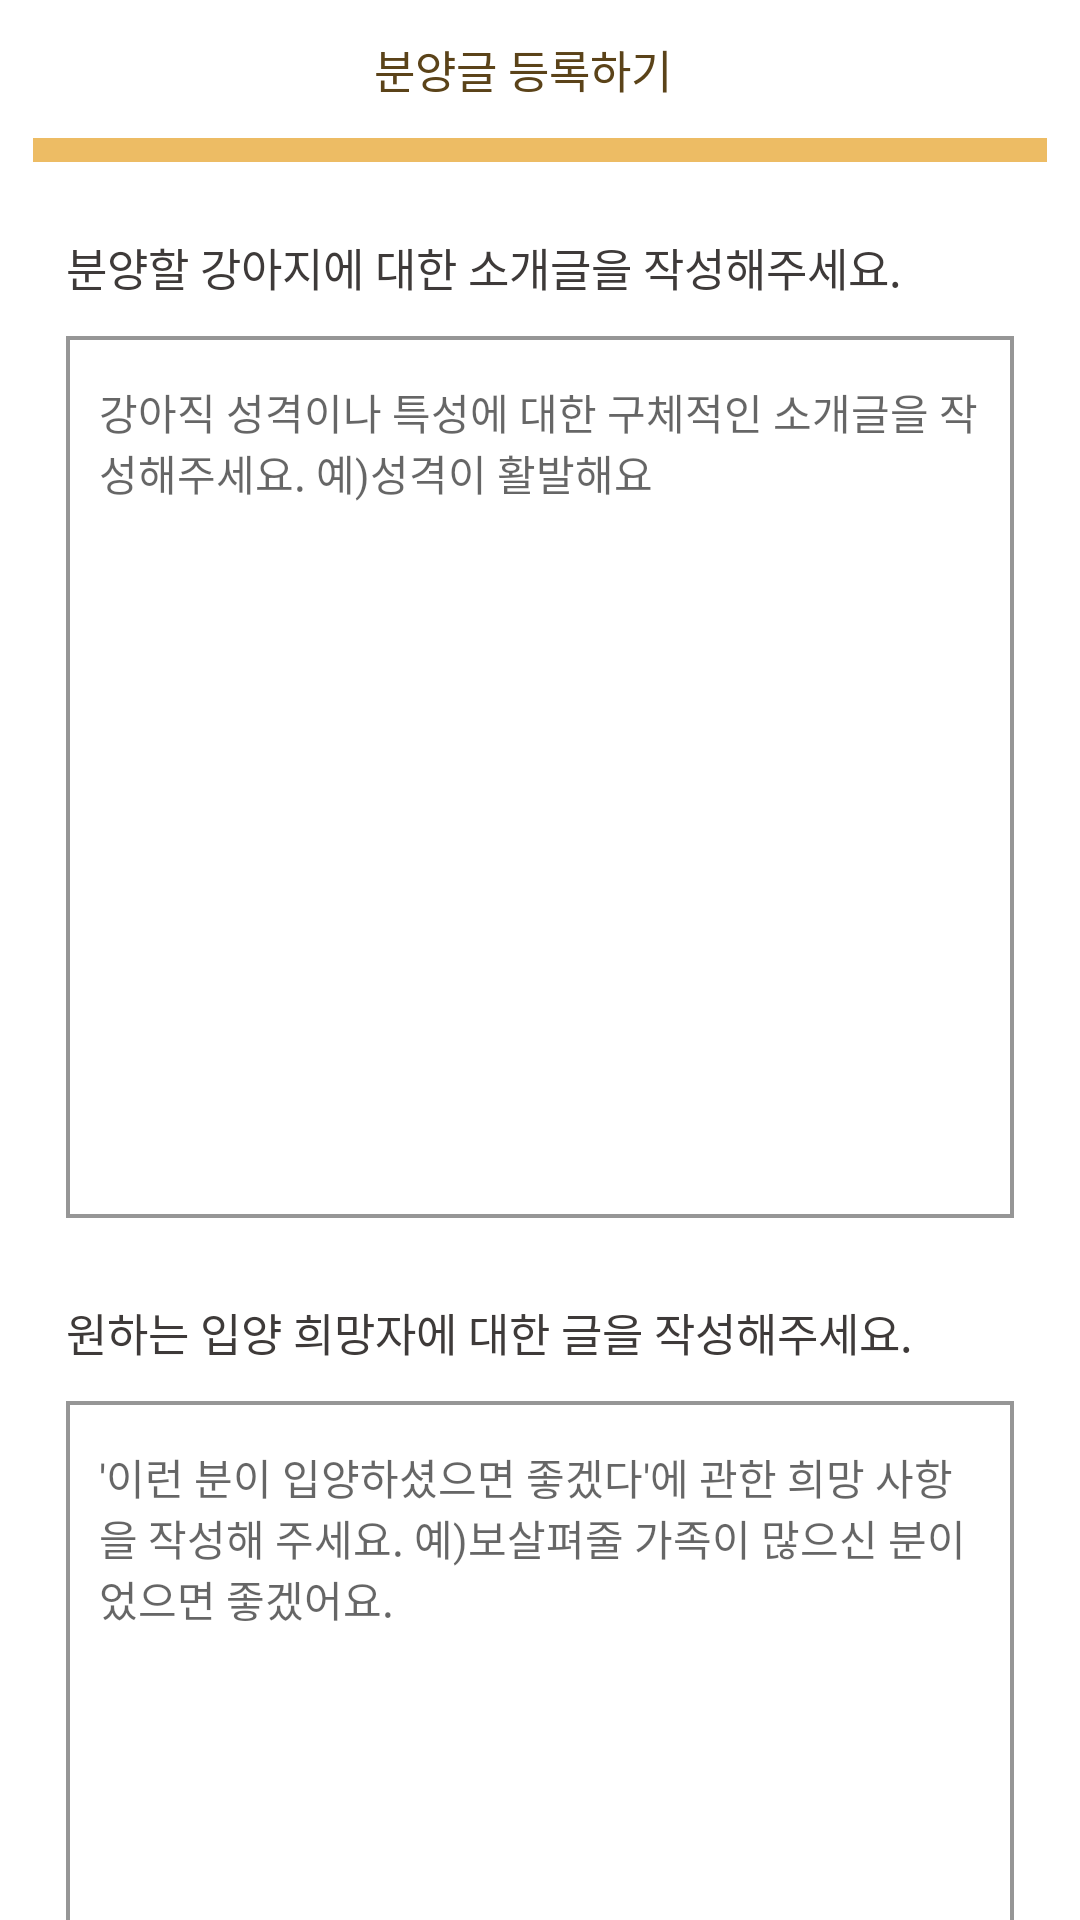

Here is an Android app screen rendered from its layout file. Give the layout XML and the strings, colors and styles it references.
<!-- AndroidManifest.xml: application theme AppTheme.NoActionBar -->
<!-- res/layout/fragment_post_regist_100_.xml -->
<RelativeLayout xmlns:android="http://schemas.android.com/apk/res/android"
    xmlns:tools="http://schemas.android.com/tools"
    android:layout_width="match_parent"
    android:layout_height="match_parent"
    android:background="#FFFFFF"
    tools:context="org.tacademy.woof.doguendoguen.app.base.profile.PostRegist_100_Fragment">

    <android.support.v4.widget.NestedScrollView
        android:id="@+id/scroll_view"
        android:layout_width="match_parent"
        android:layout_height="match_parent">
        <LinearLayout
            android:orientation="vertical"
            android:layout_width="match_parent"
            android:layout_height="wrap_content">

            <RelativeLayout
                android:layout_width="match_parent"
                android:layout_height="wrap_content"
                android:layout_marginLeft="11dp"
                android:layout_marginRight="22dp"
                android:layout_marginTop="12dp">
                <ImageView
                    android:id="@+id/back"
                    android:src="@drawable/left_arrow_message"
                    android:paddingRight="60dp"
                    android:layout_width="wrap_content"
                    android:layout_height="wrap_content" />
                <TextView
                    android:id="@+id/edit_title"
                    android:text="분양글 등록하기"
                    android:textSize="15sp"
                    android:textColor="#5b4319"
                    android:layout_width="wrap_content"
                    android:layout_height="wrap_content"
                    android:layout_centerInParent="true"/>
            </RelativeLayout>

            <LinearLayout
                android:layout_width="338dp"
                android:layout_height="8dp"
                android:layout_marginLeft="11dp"
                android:layout_marginRight="11dp"
                android:layout_marginTop="12dp"
                android:orientation="horizontal"
                android:weightSum="1">

                <TextView
                    android:layout_width="0dp"
                    android:layout_height="match_parent"
                    android:layout_weight="0.25"
                    android:background="#EDBC64"
                    android:padding="1dp" />

                <TextView
                    android:layout_width="0dp"
                    android:layout_height="match_parent"
                    android:layout_weight="0.25"
                    android:background="#EDBC64"
                    android:padding="1dp" />

                <TextView
                    android:layout_width="0dp"
                    android:layout_height="match_parent"
                    android:layout_weight="0.25"
                    android:background="#EDBC64"
                    android:padding="4dp" />

                <TextView
                    android:layout_width="0dp"
                    android:layout_height="match_parent"
                    android:layout_weight="0.25"
                    android:background="#EDBC64"
                    android:padding="4dp" />
            </LinearLayout>



            <TextView
                android:text="분양할 강아지에 대한 소개글을 작성해주세요."
                android:textColor="#3E3A39"
                android:textSize="15sp"
                android:layout_marginLeft="22dp"
                android:layout_marginRight="22dp"
                android:layout_marginTop="24dp"
                android:layout_width="match_parent"
                android:layout_height="wrap_content" />

            <EditText
                android:id="@+id/post_intro"
                android:cursorVisible="false"
                android:gravity="top"
                android:hint="강아직 성격이나 특성에 대한 구체적인 소개글을 작성해주세요. 예)성격이 활발해요"
                android:textColor="#969696"
                android:textSize="14sp"
                android:paddingLeft="11dp"
                android:paddingRight="11dp"
                android:paddingTop="15dp"
                android:layout_marginLeft="22dp"
                android:layout_marginRight="22dp"
                android:layout_marginTop="12dp"
                android:background="@drawable/border_regist_post"
                android:layout_width="wrap_content"
                android:layout_height="294dp" />

            <TextView
                android:text="원하는 입양 희망자에 대한 글을 작성해주세요."
                android:textColor="#3E3A39"
                android:textSize="15sp"
                android:layout_marginLeft="22dp"
                android:layout_marginRight="22dp"
                android:layout_marginTop="27dp"
                android:layout_width="match_parent"
                android:layout_height="wrap_content" />

            <EditText
                android:id="@+id/post_sub_intro"
                android:cursorVisible="false"
                android:gravity="top"
                android:hint="'이런 분이 입양하셨으면 좋겠다'에 관한 희망 사항을 작성해 주세요. 예)보살펴줄 가족이 많으신 분이었으면 좋겠어요."
                android:textColor="#969696"
                android:textSize="14sp"
                android:paddingLeft="11dp"
                android:paddingRight="11dp"
                android:paddingTop="15dp"
                android:layout_marginLeft="22dp"
                android:layout_marginRight="22dp"
                android:layout_marginTop="12dp"
                android:background="@drawable/border_regist_post"
                android:layout_width="wrap_content"
                android:layout_height="294dp" />

            <Button
                android:id="@+id/regist_btn"
                android:layout_width="316dp"
                android:layout_height="48dp"
                android:layout_gravity="bottom"
                android:layout_marginLeft="22dp"
                android:layout_marginRight="22dp"
                android:layout_marginTop="27dp"
                android:layout_marginBottom="24dp"
                android:background="@drawable/bg_regist_btn"
                android:gravity="center"
                android:layout_alignParentBottom="true"
                android:text="등록하기"
                android:textColor="#FFFFFF"
                android:textSize="14sp" />
        </LinearLayout>
    </android.support.v4.widget.NestedScrollView>
    <ProgressBar
        android:id="@+id/circularProgressbar"
        android:layout_width="70dp"
        android:layout_height="70dp"
        android:layout_gravity="center"
        android:layout_centerInParent="true"
        android:visibility="gone"
        />
</RelativeLayout>
<!-- resources referenced by this layout -->
<resources>
  <!-- drawable bg_regist_btn (drawable-xxhdpi) -->
  <?xml version="1.0" encoding="utf-8"?>
  <shape xmlns:android="http://schemas.android.com/apk/res/android"
      android:shape="rectangle">
  
      <corners android:radius="3dp"/>
      <solid android:color="#FF4D4D"/>
  </shape>
  <!-- drawable border_regist_post (drawable-xxhdpi) -->
  <?xml version="1.0" encoding="utf-8"?>
  <shape xmlns:android="http://schemas.android.com/apk/res/android"
      android:shape="rectangle">
      <stroke android:width="4px" android:color="#969696"/>
  </shape>
  <style name="AppTheme.NoActionBar" parent="Theme.AppCompat.Light.NoActionBar">
          <item name="windowActionBar">false</item>
          <item name="windowNoTitle">true</item>
  
          <item name="colorPrimary">@color/colorWhite</item>
          <item name="colorPrimaryDark">@color/colorBrown</item>
          <item name="colorAccent">@color/colorAccent</item>
      </style>
  <color name="colorWhite">#FFFFFF</color>
  <color name="colorBrown">#91612D</color>
  <color name="colorAccent">#EDBC64</color>
</resources>
